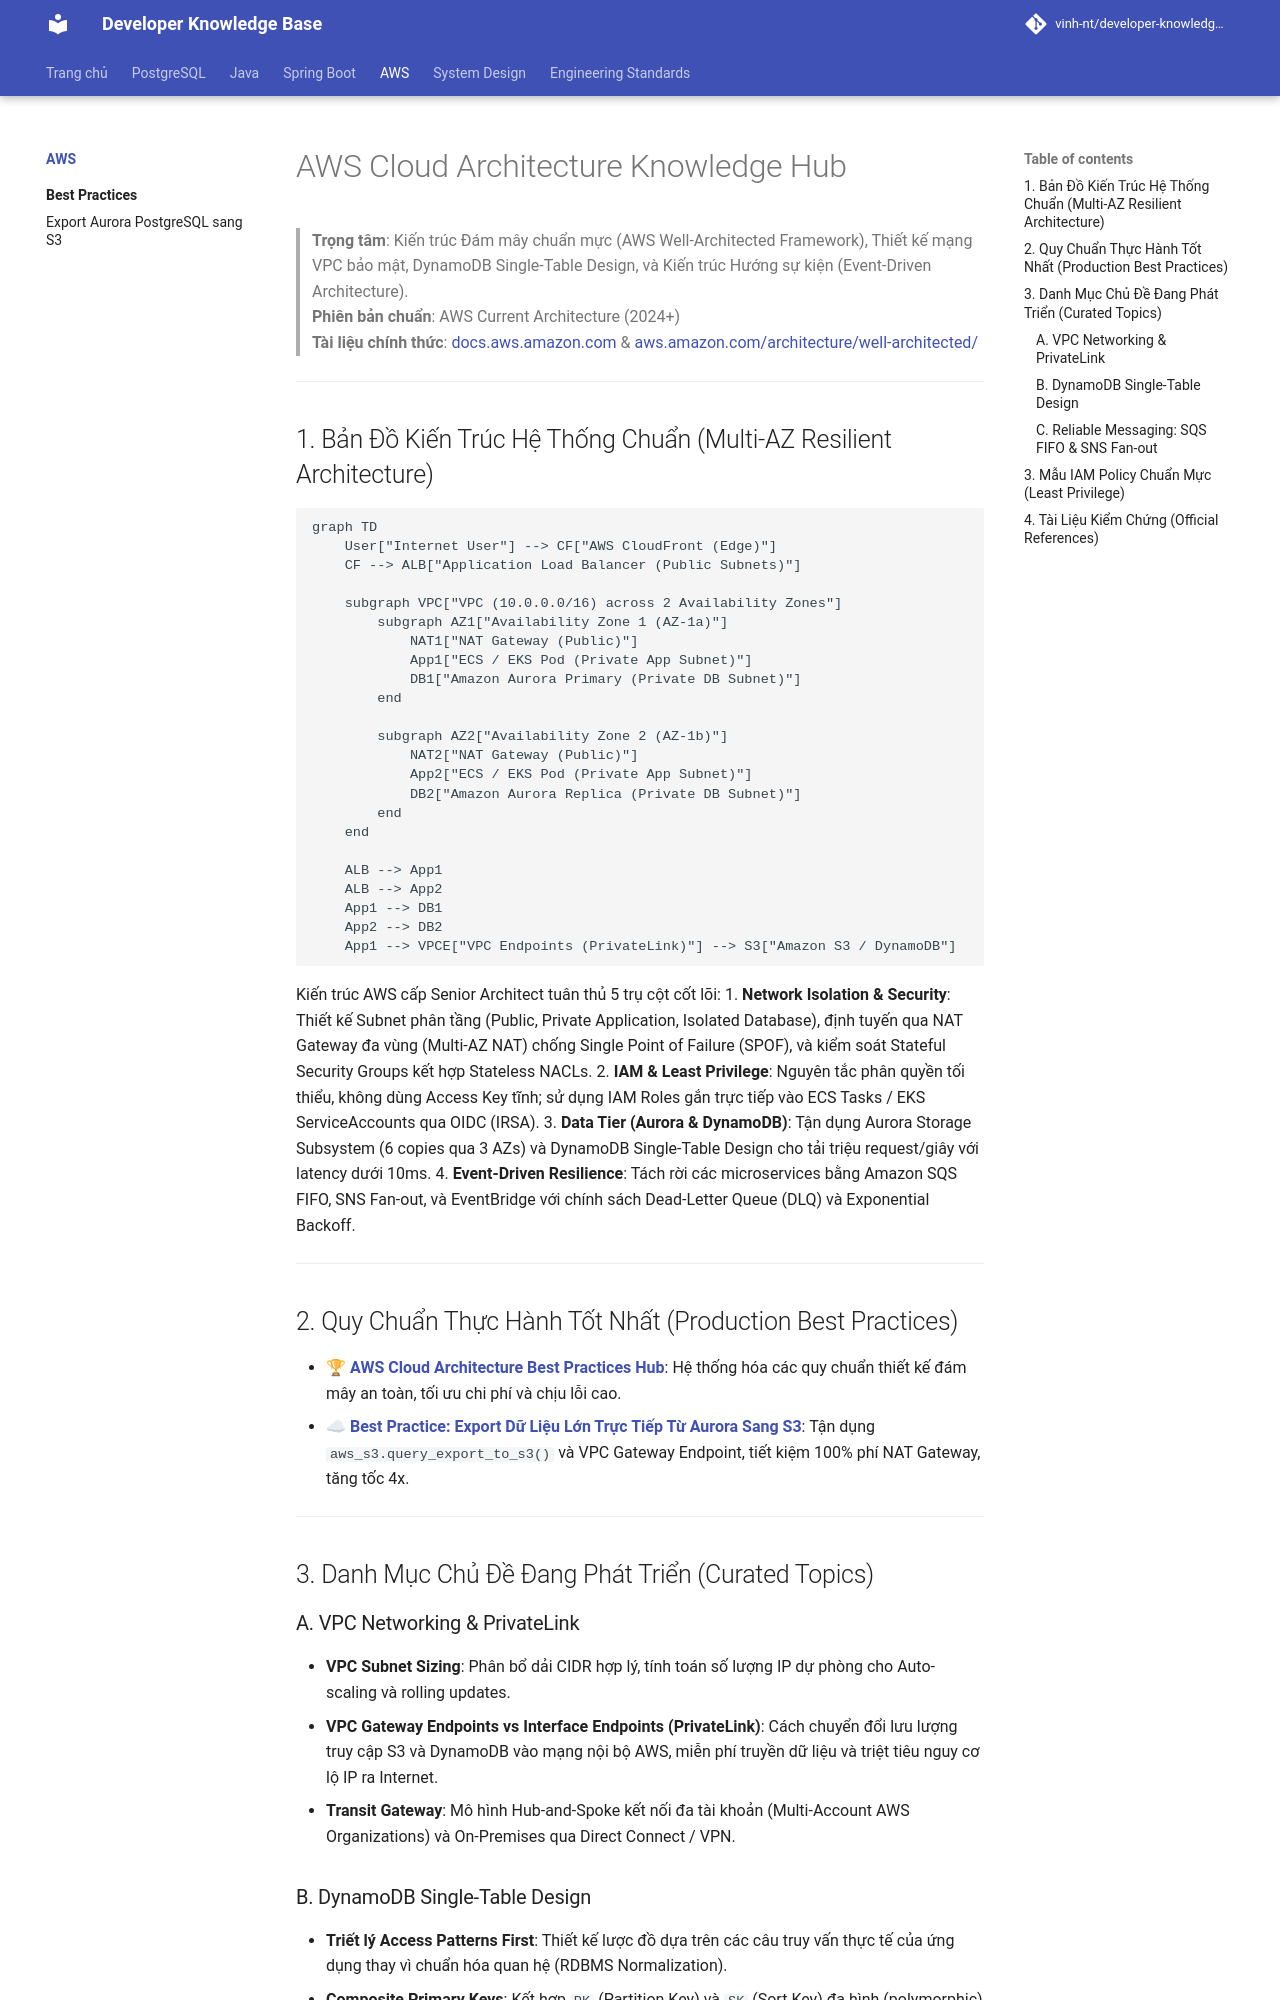

repository: Deploy-Website/developer-knowledge-base · page: aws/index.html · generator: mkdocs

# AWS Cloud Architecture Knowledge Hub

> **Trọng tâm**: Kiến trúc Đám mây chuẩn mực (AWS Well-Architected Framework), Thiết kế mạng VPC bảo mật, DynamoDB Single-Table Design, và Kiến trúc Hướng sự kiện (Event-Driven Architecture).  
> **Phiên bản chuẩn**: AWS Current Architecture (2024+)  
> **Tài liệu chính thức**: [docs.aws.amazon.com](https://docs.aws.amazon.com/) & [aws.amazon.com/architecture/well-architected/](https://aws.amazon.com/architecture/well-architected/)

---

## 1. Bản Đồ Kiến Trúc Hệ Thống Chuẩn (Multi-AZ Resilient Architecture)

```mermaid
graph TD
    User["Internet User"] --> CF["AWS CloudFront (Edge)"]
    CF --> ALB["Application Load Balancer (Public Subnets)"]
    
    subgraph VPC["VPC (10.0.0.0/16) across 2 Availability Zones"]
        subgraph AZ1["Availability Zone 1 (AZ-1a)"]
            NAT1["NAT Gateway (Public)"]
            App1["ECS / EKS Pod (Private App Subnet)"]
            DB1["Amazon Aurora Primary (Private DB Subnet)"]
        end
        
        subgraph AZ2["Availability Zone 2 (AZ-1b)"]
            NAT2["NAT Gateway (Public)"]
            App2["ECS / EKS Pod (Private App Subnet)"]
            DB2["Amazon Aurora Replica (Private DB Subnet)"]
        end
    end

    ALB --> App1
    ALB --> App2
    App1 --> DB1
    App2 --> DB2
    App1 --> VPCE["VPC Endpoints (PrivateLink)"] --> S3["Amazon S3 / DynamoDB"]
```

Kiến trúc AWS cấp Senior Architect tuân thủ 5 trụ cột cốt lõi:
1. **Network Isolation & Security**: Thiết kế Subnet phân tầng (Public, Private Application, Isolated Database), định tuyến qua NAT Gateway đa vùng (Multi-AZ NAT) chống Single Point of Failure (SPOF), và kiểm soát Stateful Security Groups kết hợp Stateless NACLs.
2. **IAM & Least Privilege**: Nguyên tắc phân quyền tối thiểu, không dùng Access Key tĩnh; sử dụng IAM Roles gắn trực tiếp vào ECS Tasks / EKS ServiceAccounts qua OIDC (IRSA).
3. **Data Tier (Aurora & DynamoDB)**: Tận dụng Aurora Storage Subsystem (6 copies qua 3 AZs) và DynamoDB Single-Table Design cho tải triệu request/giây với latency dưới 10ms.
4. **Event-Driven Resilience**: Tách rời các microservices bằng Amazon SQS FIFO, SNS Fan-out, và EventBridge với chính sách Dead-Letter Queue (DLQ) và Exponential Backoff.

---

## 2. Quy Chuẩn Thực Hành Tốt Nhất (Production Best Practices)

- 🏆 **[AWS Cloud Architecture Best Practices Hub](best-practices/index.md)**: Hệ thống hóa các quy chuẩn thiết kế đám mây an toàn, tối ưu chi phí và chịu lỗi cao.
  - ☁ **[Best Practice: Export Dữ Liệu Lớn Trực Tiếp Từ Aurora Sang S3](best-practices/aurora-s3-export.md)**: Tận dụng `aws_s3.query_export_to_s3()` và VPC Gateway Endpoint, tiết kiệm 100% phí NAT Gateway, tăng tốc 4x.

---

## 3. Danh Mục Chủ Đề Đang Phát Triển (Curated Topics)

### A. VPC Networking & PrivateLink
- **VPC Subnet Sizing**: Phân bổ dải CIDR hợp lý, tính toán số lượng IP dự phòng cho Auto-scaling và rolling updates.
- **VPC Gateway Endpoints vs Interface Endpoints (PrivateLink)**: Cách chuyển đổi lưu lượng truy cập S3 và DynamoDB vào mạng nội bộ AWS, miễn phí truyền dữ liệu và triệt tiêu nguy cơ lộ IP ra Internet.
- **Transit Gateway**: Mô hình Hub-and-Spoke kết nối đa tài khoản (Multi-Account AWS Organizations) và On-Premises qua Direct Connect / VPN.
